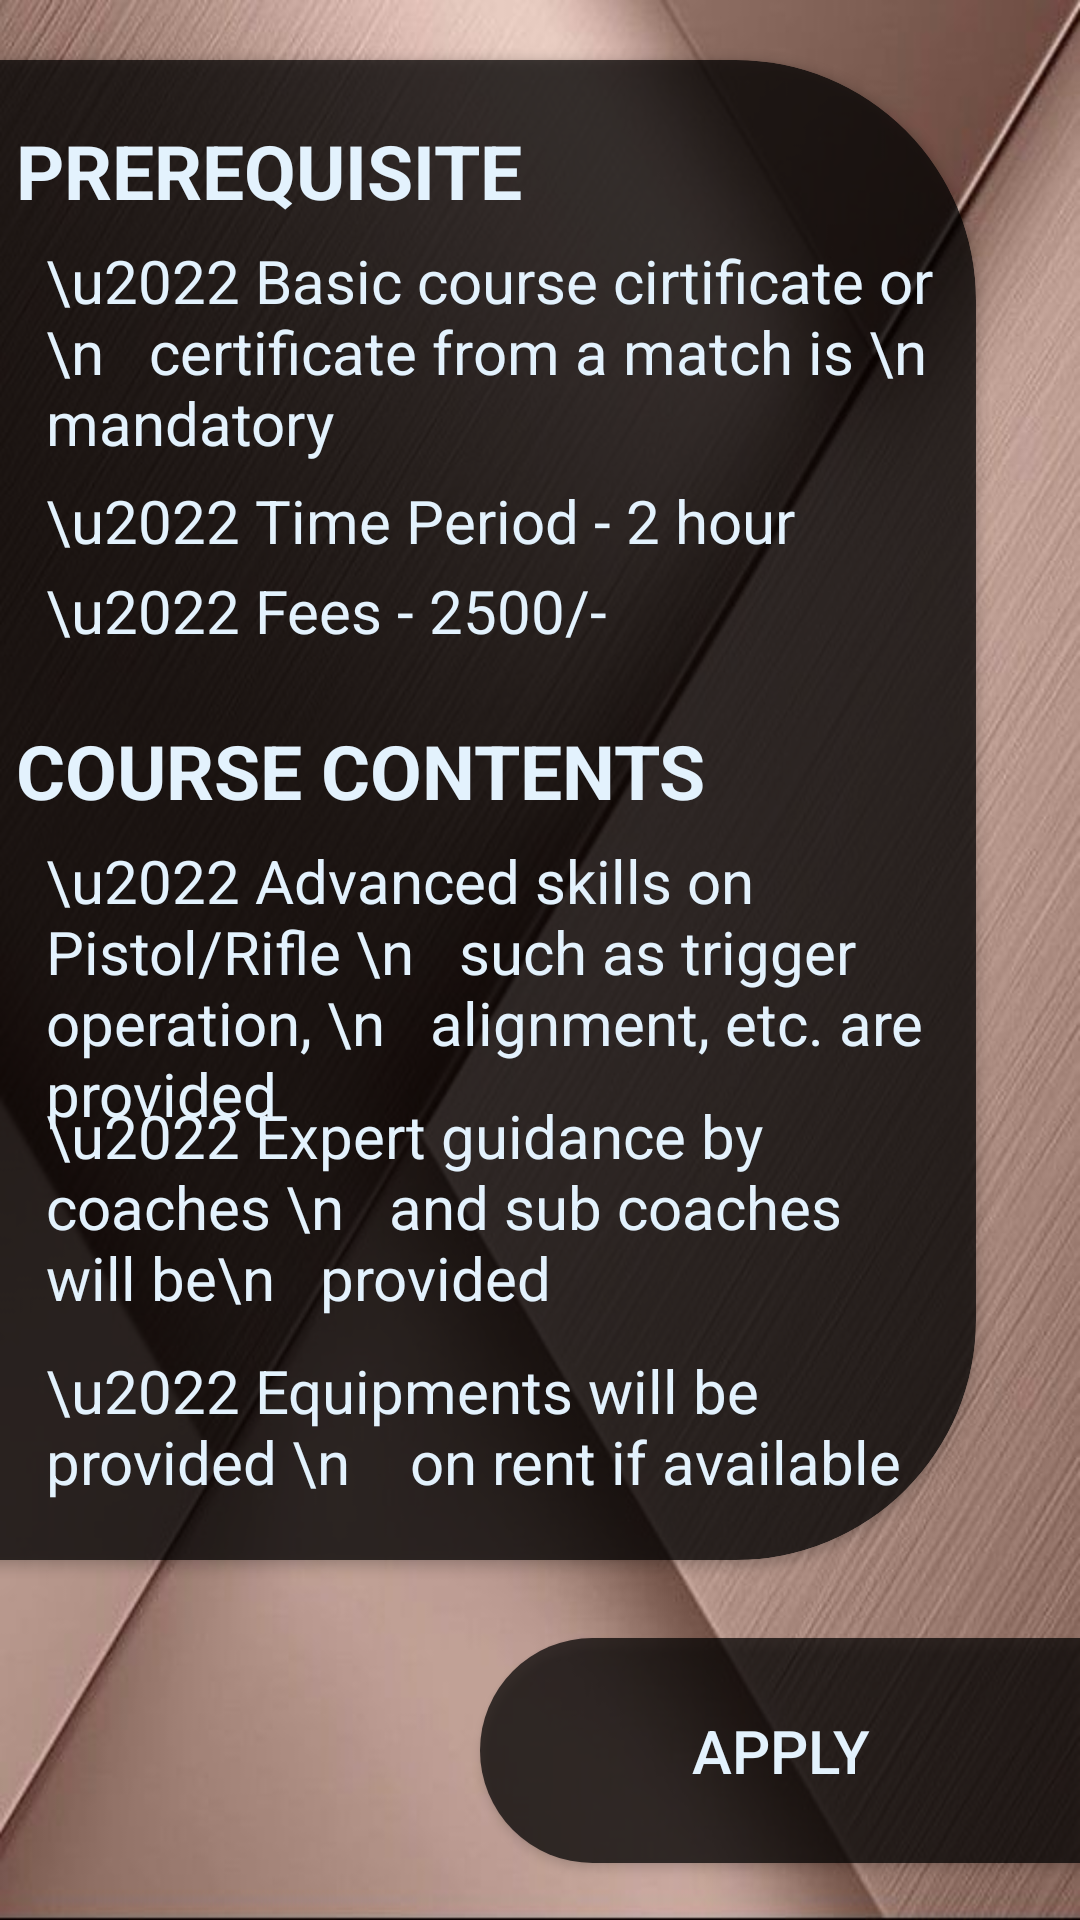

The Android layout XML behind this screen, and the referenced resources:
<!-- AndroidManifest.xml: application theme AppTheme -->
<!-- res/layout/activity_advance.xml -->
<?xml version="1.0" encoding="utf-8"?>
<LinearLayout xmlns:android="http://schemas.android.com/apk/res/android"
    xmlns:app="http://schemas.android.com/apk/res-auto"
    xmlns:tools="http://schemas.android.com/tools"
    android:layout_width="match_parent"
    android:layout_height="match_parent"
    tools:context=".AdvanceActivity"
    android:orientation="vertical"
    android:background="@drawable/background">
    
    <androidx.cardview.widget.CardView
        android:layout_width="415dp"
        android:layout_height="500dp"
        android:layout_alignParentTop="true"
        android:layout_marginLeft="-90dp"
        android:layout_marginRight="50sp"
        android:layout_marginTop="20dp"
        app:cardBackgroundColor="#B7000000"
        app:cardCornerRadius="80dp">

        <TextView
            android:id="@+id/text1"
            android:layout_width="wrap_content"
            android:layout_height="wrap_content"
            android:layout_marginLeft="95sp"
            android:layout_marginTop="20dp"
            android:text="PREREQUISITE"
            android:textColor="#E3F2FD"
            android:textSize="25sp"
            android:textStyle="bold" />

        <TextView
            android:id="@+id/text2"
            android:layout_width="wrap_content"
            android:layout_height="wrap_content"
            android:layout_below="@id/text1"
            android:layout_marginLeft="95sp"
            android:layout_marginTop="50dp"
            android:padding="10dp"
            android:text="\u2022 Basic course cirtificate or \n   certificate from a match is \n   mandatory"
            android:textColor="#E3F2FD"
            android:textSize="20sp" />

        <TextView
            android:id="@+id/text3"
            android:layout_width="wrap_content"
            android:layout_height="wrap_content"
            android:layout_below="@id/text2"
            android:layout_marginLeft="95sp"
            android:layout_marginTop="130dp"
            android:padding="10dp"
            android:text="\u2022 Time Period - 2 hour"
            android:textColor="#E3F2FD"
            android:textSize="20sp" />

        <TextView
            android:id="@+id/text4"
            android:layout_width="wrap_content"
            android:layout_height="wrap_content"
            android:layout_below="@id/text3"
            android:layout_marginLeft="95sp"
            android:layout_marginTop="160dp"
            android:padding="10dp"
            android:text="\u2022 Fees - 2500/-"
            android:textColor="#E3F2FD"
            android:textSize="20sp" />


        <TextView
            android:id="@+id/text6"
            android:layout_width="wrap_content"
            android:layout_height="wrap_content"
            android:layout_marginLeft="95sp"
            android:layout_marginTop="220dp"
            android:text="COURSE CONTENTS "
            android:textColor="#E3F2FD"
            android:textSize="25sp"
            android:textStyle="bold" />

        <TextView
            android:id="@+id/text7"
            android:layout_width="wrap_content"
            android:layout_height="wrap_content"
            android:layout_below="@id/text1"
            android:layout_marginLeft="95sp"
            android:layout_marginTop="250dp"
            android:padding="10dp"
            android:text="\u2022 Advanced skills on Pistol/Rifle \n   such as trigger operation, \n   alignment, etc. are provided"
            android:textColor="#E3F2FD"
            android:textSize="20sp" />

        <TextView
            android:id="@+id/text8"
            android:layout_width="wrap_content"
            android:layout_height="wrap_content"
            android:layout_below="@id/text2"
            android:layout_marginLeft="95sp"
            android:layout_marginTop="335dp"
            android:padding="10dp"
            android:text="\u2022 Expert guidance by coaches \n   and sub coaches will be\n   provided"
            android:textColor="#E3F2FD"
            android:textSize="20sp" />

        <TextView
            android:id="@+id/text9"
            android:layout_width="wrap_content"
            android:layout_height="wrap_content"
            android:layout_below="@id/text3"
            android:layout_marginLeft="95sp"
            android:layout_marginTop="420dp"
            android:padding="10dp"
            android:text="\u2022 Equipments will be provided \n    on rent if available"
            android:textColor="#E3F2FD"
            android:textSize="20sp" />

    </androidx.cardview.widget.CardView>

    <Button
        android:id="@+id/btnApplyAdvance"
        android:layout_width="match_parent"
        android:layout_height="75dp"
        android:text="Apply"
        android:layout_marginTop="26dp"
        android:background="@drawable/all_page_button"
        android:layout_marginLeft="160dp"
        android:textColor="#E3F2FD"
        android:textSize="20sp" />

</LinearLayout>
<!-- resources referenced by this layout -->
<resources>
  <!-- drawable all_page_button (drawable) -->
  <?xml version="1.0" encoding="utf-8"?>
  <selector xmlns:android="http://schemas.android.com/apk/res/android">
  
      <item>
          <shape android:shape="rectangle">
              <solid android:color="#B7000000"/>
              <corners android:topLeftRadius="100dp" android:bottomLeftRadius="100dp"></corners>
              <size android:width="100dp" android:height="150dp"/>
          </shape>
      </item>
  
  </selector>
  <!-- drawable background: jpg bitmap (drawable-v24, 66603 bytes) -->
  <style name="AppTheme" parent="Theme.AppCompat.Light.DarkActionBar">
          
          <item name="colorPrimary">@color/colorPrimary</item>
          <item name="colorPrimaryDark">@color/colorPrimaryDark</item>
          <item name="colorAccent">@color/colorAccent</item>
  
  
  
          <item name="android:scrollbarThumbVertical">@drawable/scrollbar</item>
      </style>
  <color name="colorPrimary">#008577</color>
  <color name="colorPrimaryDark">#00574B</color>
  <color name="colorAccent">#D81B60</color>
  <!-- drawable scrollbar (drawable) -->
  <?xml version="1.0" encoding="utf-8"?>
  <shape xmlns:android="http://schemas.android.com/apk/res/android">
  
      <gradient android:startColor="#fff" android:endColor="#fff"
          android:angle="45"/>
      <corners android:radius="6dp" />
  
  </shape>
</resources>
